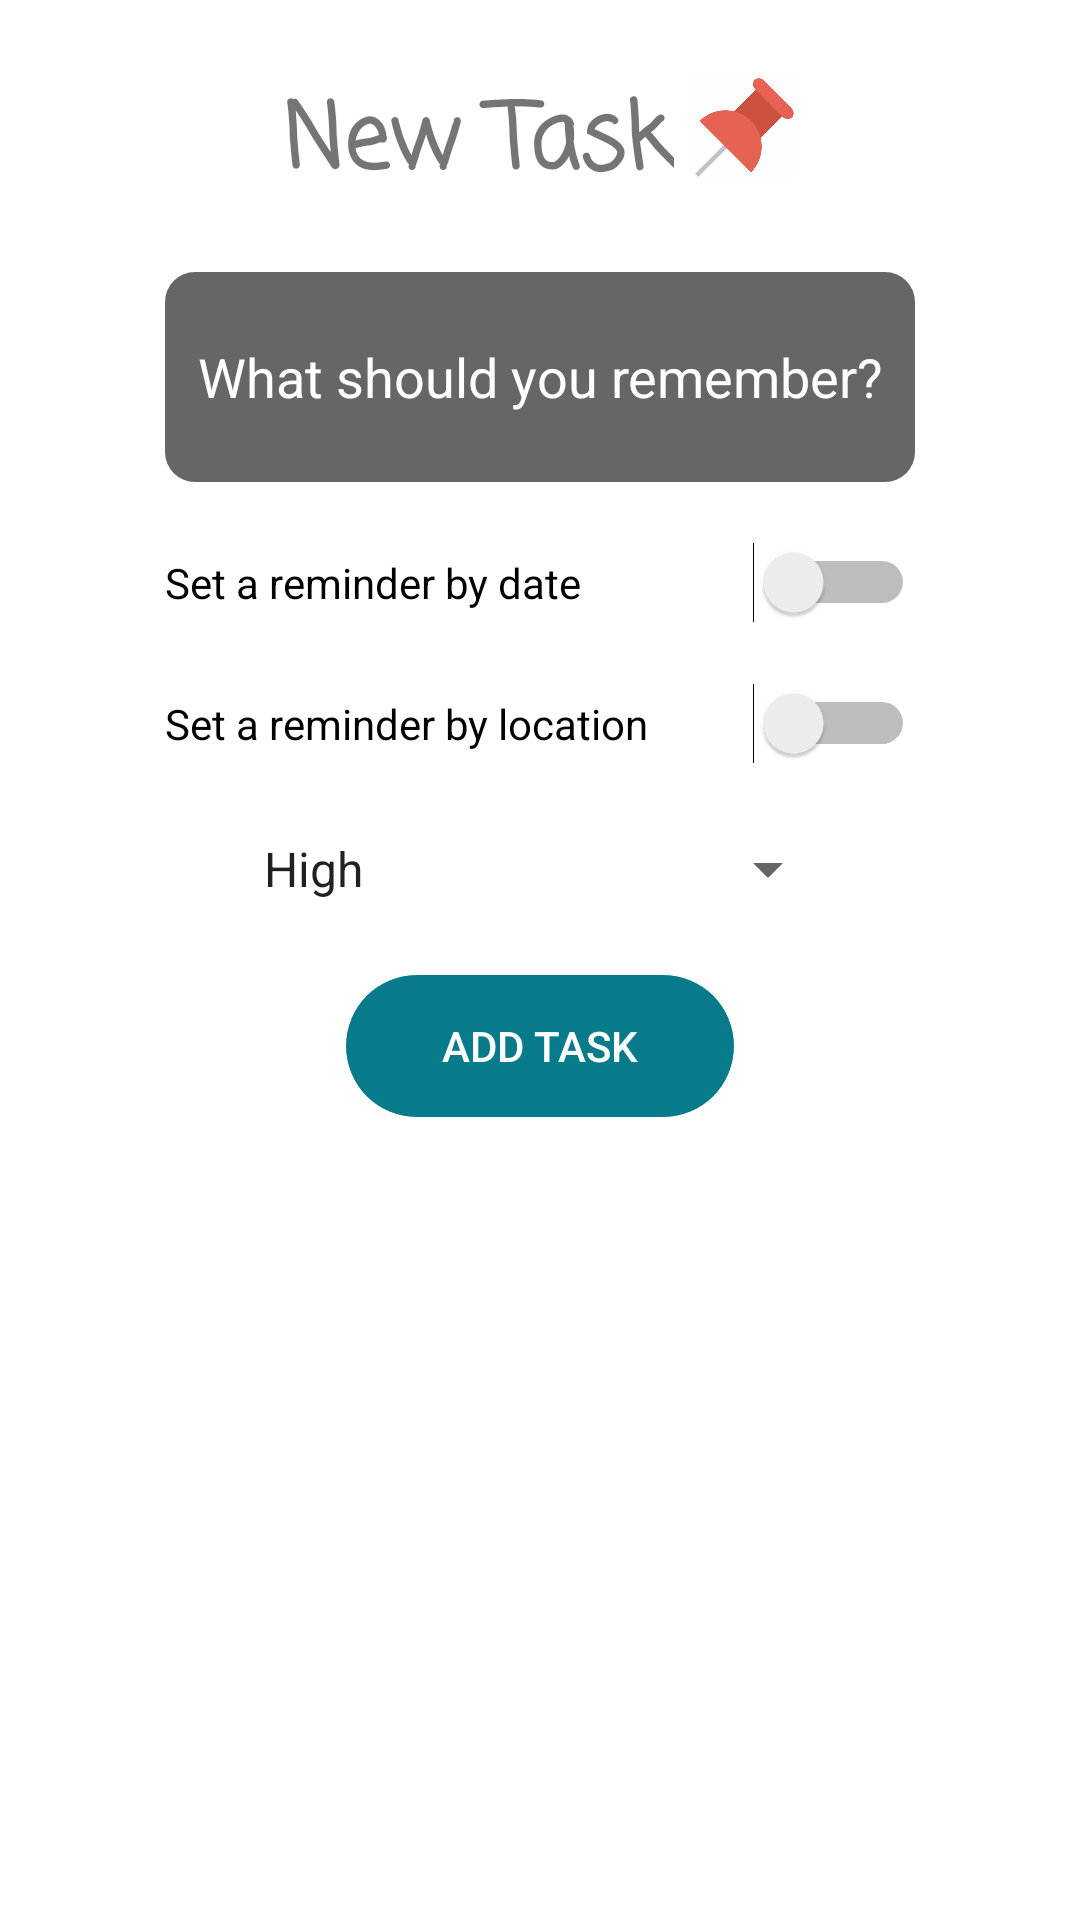

Write the Android layout XML for this screen, with the resource values it uses.
<!-- AndroidManifest.xml: application theme AppTheme -->
<!-- res/layout/fragment_add_task.xml -->
<?xml version="1.0" encoding="utf-8"?>
<LinearLayout
    xmlns:android="http://schemas.android.com/apk/res/android"
    xmlns:app="http://schemas.android.com/apk/res-auto"
    xmlns:tools="http://schemas.android.com/tools"
    android:layout_width="match_parent"
    android:layout_height="match_parent"
    android:layout_gravity="center_vertical|center_horizontal|center"

    android:orientation="vertical"
    android:background="#FFFF">


    <ImageView
        android:id="@+id/imageViewExit"
        android:layout_width="wrap_content"
        android:layout_height="wrap_content"
        android:layout_gravity="start"
        app:srcCompat="@drawable/ic_close_black_24dp" />

    <LinearLayout
        android:layout_width="match_parent"
        android:layout_height="wrap_content"
        android:layout_marginTop="25dp"
        android:orientation="horizontal"
        android:gravity="center">

    <TextView
        android:id="@+id/title_task"
        android:layout_width="wrap_content"
        android:layout_height="wrap_content"
        android:gravity="center"
        android:fontFamily="casual"
        android:text="@string/title_newTask"
        android:textSize="30dp"
        android:textStyle="bold" />

    <ImageView
        android:layout_width="35dp"
        android:layout_height="35dp"
        android:layout_gravity="left"
        android:layout_marginLeft="6dp"
        android:scaleType="fitXY"
        android:src="@drawable/thumbtack"/>

    </LinearLayout>

    <LinearLayout
        android:layout_width="match_parent"
        android:layout_height="wrap_content"
        android:layout_marginTop="20dp"
        android:gravity="center">

        <EditText
            android:id="@+id/description_task_textView"
            android:layout_width="250dp"
            android:layout_height="70dp"
            android:background="@drawable/frame"
            android:hint="@string/description_task"
            android:importantForAutofill="no"
            android:gravity="center"
            android:textColor="@color/primaryTextColor"
            android:textColorHint="#FFFFFF" />

    </LinearLayout>

    <LinearLayout
        android:layout_width="match_parent"
        android:layout_height="wrap_content"
        android:layout_marginTop="10dp"
        android:gravity="center"
        android:orientation="vertical">


        <Switch
            android:id="@+id/switchDate"
            android:layout_width="250dp"
            android:layout_height="wrap_content"
            android:layout_marginTop="10dp"
            android:layout_marginBottom="10dp"
            android:text="@string/switch_date" />

        <LinearLayout
            android:id="@+id/linearLayoutDate"
            android:layout_width="250dp"
            android:layout_height="53dp"
            android:gravity="center"
            android:orientation="horizontal"
            android:visibility="gone">

            <TextView
                android:id="@+id/textViewChooseDate"
                android:layout_width="100dp"
                android:layout_height="wrap_content"
                android:layout_marginRight="15dp"
                android:drawableTop="@drawable/ic_date_range_black_24dp"
                android:gravity="center"
                android:hint="@string/textView_chooseDate" />

            <TextView
                android:id="@+id/textViewChooseTime"
                android:layout_width="100dp"
                android:layout_height="wrap_content"
                android:drawableTop="@drawable/ic_access_time_black_24dp"
                android:gravity="center"
                android:hint="@string/textView_chooseTime" />

        </LinearLayout>

        <Switch
            android:id="@+id/switchLocation"
            android:layout_width="250dp"
            android:layout_height="wrap_content"
            android:layout_marginTop="10dp"
            android:text="@string/switch_location" />

        <LinearLayout
            android:id="@+id/linearLayoutLocation"
            android:layout_width="250dp"
            android:layout_height="62dp"
            android:gravity="center"
            android:orientation="vertical"
            android:visibility="gone">

            <androidx.cardview.widget.CardView
                android:layout_width="wrap_content"
                android:layout_height="wrap_content">
                <androidx.fragment.app.FragmentContainerView android:id="@+id/autocomplete_fragment"
                    android:layout_width="match_parent"
                    android:layout_height="wrap_content"
                    android:name="com.google.android.libraries.places.widget.AutocompleteSupportFragment"
                    />
            </androidx.cardview.widget.CardView>
        </LinearLayout>

        <Spinner
            android:id="@+id/SpinnerPriority"
            android:layout_width="@dimen/edit_text_width"
            android:layout_height="@dimen/edit_text_height"
            android:layout_marginTop="10dp"
            android:layout_marginBottom="10dp"
            android:autofillHints="@string/tab2_shared_task"
            android:entries="@array/priority_spinner" />

        
        
        
        




        

    </LinearLayout>

    <LinearLayout
        android:layout_width="match_parent"
        android:layout_height="wrap_content"
        android:gravity="center">

        <Button
            android:id="@+id/addTask_button"
            style="?android:attr/buttonBarButtonStyle"
            android:layout_width="wrap_content"
            android:layout_height="wrap_content"
            android:layout_gravity="center"
            android:background="@drawable/button_shape_add_task"
            android:text="@string/btn_addTask"
            android:textColor="#FFFFFF" />

    </LinearLayout>


















</LinearLayout>
<!-- resources referenced by this layout -->
<resources>
  <string-array name="priority_spinner">
          <item>High</item>
          <item>Medium</item>
          <item>Low</item>
      </string-array>
  <color name="primaryDarkColor">#266fc3</color>
  <color name="primaryTextColor">#000000</color>
  <dimen name="edit_text_height">50dp</dimen>
  <dimen name="edit_text_width">200dp</dimen>
  <!-- drawable button_shape_add_task (drawable) -->
  <?xml version="1.0" encoding="utf-8"?>
  <shape
      xmlns:android="http://schemas.android.com/apk/res/android"
      android:shape="rectangle"
      android:padding="10dp">
      <solid android:color="#077B8A"/>
      
      <corners
          android:bottomRightRadius="30dp"
          android:bottomLeftRadius="30dp"
          android:topLeftRadius="30dp"
          android:topRightRadius="30dp"/>
      <size
          android:height="20dp"
          android:width="130dp"/>
      <stroke
          android:width="0.3dp"
          android:color="#FFFFFF"/>
  </shape>
  <!-- drawable frame (drawable) -->
  <?xml version="1.0" encoding="utf-8"?>
  <shape
      xmlns:android="http://schemas.android.com/apk/res/android"
      android:shape="rectangle"
      android:padding="10dp">
      <solid android:color="#99000000"/>
      <corners
          android:bottomRightRadius="10dp"
          android:bottomLeftRadius="10dp"
          android:topLeftRadius="10dp"
          android:topRightRadius="10dp"/>
      <size
          android:height="30dp"
          android:width="130dp"/>
  </shape>
  <!-- drawable thumbtack: png bitmap (drawable, 21909 bytes) -->
  <string name="btn_addTask">add task</string>
  <string name="description_task">What should you remember?</string>
  <string name="switch_date">Set a reminder by date</string>
  <string name="switch_location">Set a reminder by location</string>
  <string name="tab2_shared_task">Shared tasks</string>
  <string name="textView_chooseDate">Select date</string>
  <string name="textView_chooseTime">Select time</string>
  <string name="title_newTask">New Task</string>
  <style name="AppTheme" parent="Theme.AppCompat.Light.DarkActionBar">
          
          <item name="colorPrimary">@color/colorPrimary</item>
          <item name="colorPrimaryDark">@color/colorPrimaryDark</item>
          <item name="colorAccent">@color/colorAccent</item>
      </style>
  <color name="colorPrimary">#6200EE</color>
  <color name="colorPrimaryDark">#3700B3</color>
  <color name="colorAccent">#03DAC5</color>
</resources>
